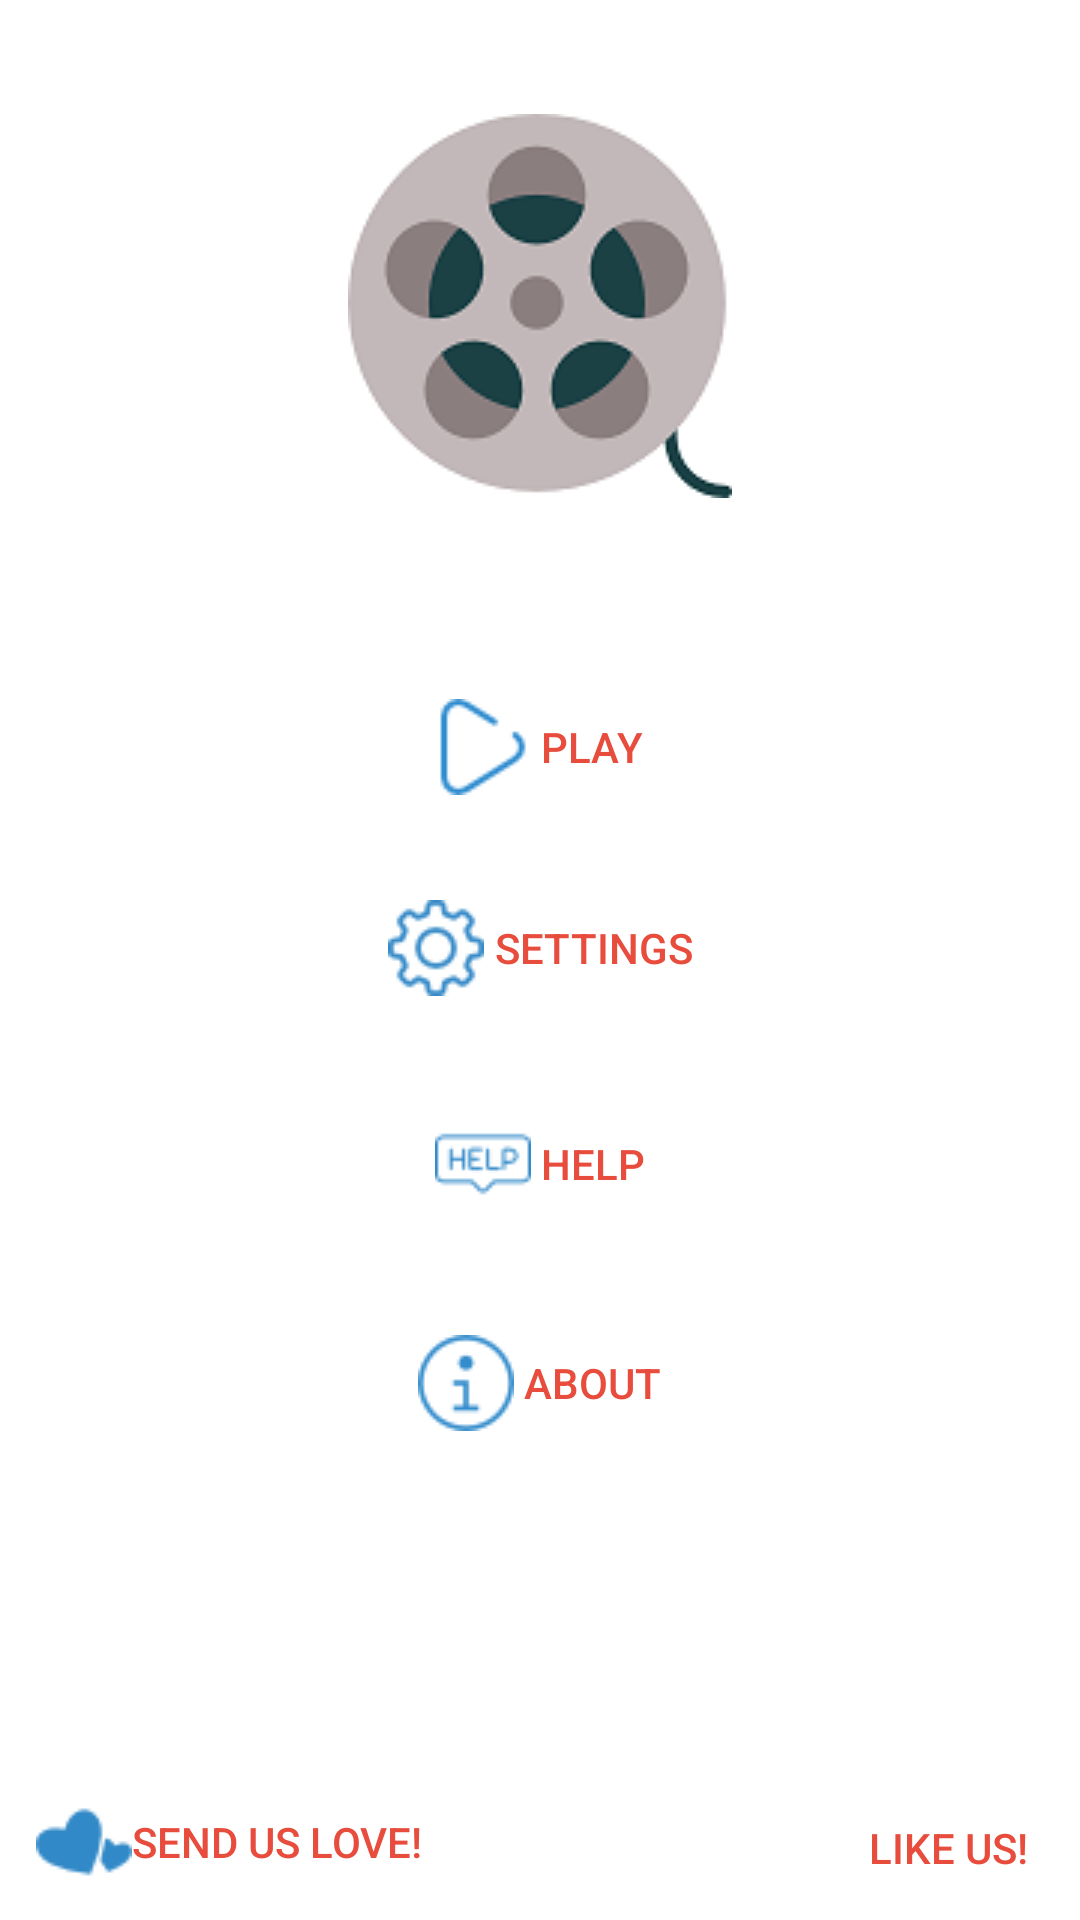

The Android layout XML behind this screen, and the referenced resources:
<!-- AndroidManifest.xml: activity theme AppTheme.NoTitle -->
<!-- res/layout/activity_main.xml -->
<?xml version="1.0" encoding="utf-8"?>
<RelativeLayout
    xmlns:android="http://schemas.android.com/apk/res/android"
    xmlns:app="http://schemas.android.com/apk/res-auto"
    xmlns:tools="http://schemas.android.com/tools"
    android:layout_width="match_parent"
    android:layout_height="match_parent"
    tools:context="axis.guren.com.cinemania.MainActivity"
    android:background="#fffffF"
  >


    <Button
        android:id="@+id/btn_play"
        android:layout_width="wrap_content"
        android:layout_height="wrap_content"
        android:text=" Play"
        android:drawableLeft="@drawable/playnow"
        android:theme="@style/PrimaryFlatButton2"
        android:layout_marginTop="57dp"
        android:layout_below="@+id/imageView2"
        android:layout_centerHorizontal="true" />

    <Button
        android:id="@+id/btn_settings"
        android:layout_width="wrap_content"
        android:layout_height="wrap_content"
        android:layout_alignTop="@+id/btn_play"
        android:layout_centerHorizontal="true"
        android:layout_marginTop="67dp"
        android:drawableLeft="@drawable/settings"
        android:text=" Settings"
        android:theme="@style/PrimaryFlatButton2" />

    <ImageView
        android:id="@+id/imageView2"
        android:layout_width="wrap_content"
        android:layout_height="wrap_content"
        app:srcCompat="@drawable/logo"
        android:layout_alignParentTop="true"
        android:layout_centerHorizontal="true"
        android:layout_marginTop="38dp" />

    <Button
        android:id="@+id/btn_help"
        android:layout_width="wrap_content"
        android:layout_height="wrap_content"
        android:layout_marginTop="20dp"
        android:text=" Help"
        android:drawableLeft="@drawable/help"
        android:theme="@style/PrimaryFlatButton2"
        android:layout_below="@+id/btn_settings"
        android:layout_centerHorizontal="true" />

    <Button
        android:id="@+id/btn_about"
        android:layout_width="wrap_content"
        android:layout_height="wrap_content"
        android:layout_below="@+id/btn_help"
        android:layout_centerHorizontal="true"
        android:layout_marginTop="21dp"
        android:drawableLeft="@drawable/about"
        android:text=" About"
        android:theme="@style/PrimaryFlatButton2" />

    <Button
        android:id="@+id/button7"
        android:layout_width="wrap_content"
        android:layout_height="wrap_content"
        android:layout_alignParentBottom="true"
        android:layout_alignParentStart="true"

        android:drawableLeft="@drawable/pusuan"
        android:text="Send us love!"
        android:theme="@style/PrimaryFlatButton2"/>

    <Button
        android:id="@+id/button8"
        android:layout_width="wrap_content"
        android:layout_height="wrap_content"
        android:layout_alignParentBottom="true"
        android:layout_alignParentEnd="true"
        android:drawableRight="@drawable/facebook"
        android:text="Like us!"
        android:theme="@style/PrimaryFlatButton2" />

</RelativeLayout>
<!-- resources referenced by this layout -->
<resources>
  <!-- drawable about: png bitmap (drawable, 844 bytes) -->
  <!-- drawable help: png bitmap (drawable, 944 bytes) -->
  <!-- drawable logo: png bitmap (drawable, 10018 bytes) -->
  <!-- drawable playnow: png bitmap (drawable, 893 bytes) -->
  <!-- drawable pusuan: png bitmap (drawable, 960 bytes) -->
  <!-- drawable settings: png bitmap (drawable, 1375 bytes) -->
  <style name="PrimaryFlatButton2" parent="Theme.AppCompat.Light">
         <item name="android:buttonStyle">?android:attr/borderlessButtonStyle</item>
          <item name="colorControlHighlight">@color/colorAccent</item>
          <item name="colorAccent">@color/colorPrimary</item>
          <item name="android:textColor">#e74c3c</item>
      </style>
  <style name="AppTheme.NoTitle" parent="AppTheme">
          <item name="windowNoTitle">true</item>
          <item name="windowActionBar">false</item>
          <item name="actionBarTheme">@null</item>
      </style>
  <color name="colorAccent">#e74c3c</color>
  <color name="colorPrimary">#34495e</color>
  <style name="AppTheme" parent="Theme.AppCompat.Light.DarkActionBar">
          
          <item name="colorPrimary">@color/colorPrimary</item>
          <item name="colorPrimaryDark">@color/colorPrimaryDark</item>
          <item name="colorAccent">@color/colorAccent</item>
      </style>
  <color name="colorPrimaryDark">#2c3e50</color>
</resources>
